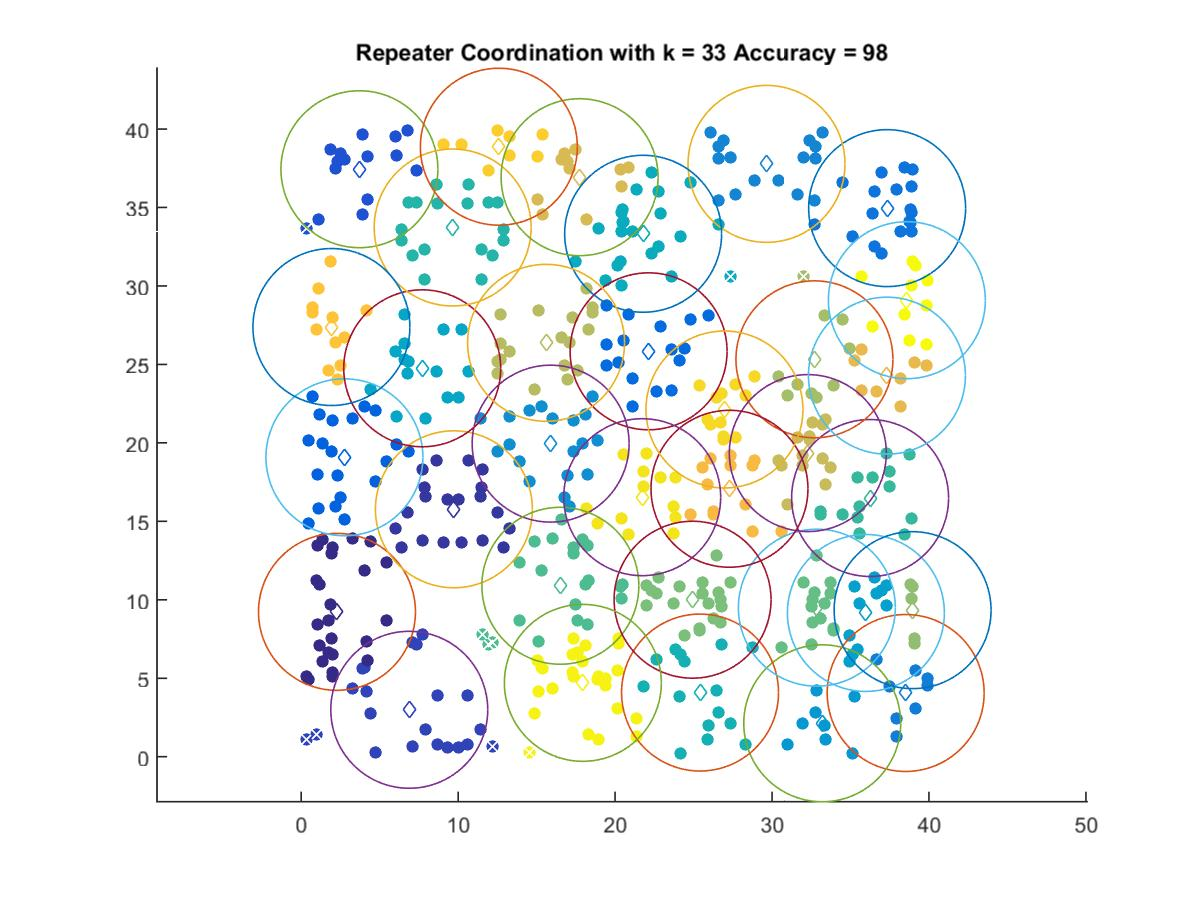

The file beside this chart, header and first rows:
2.2772, 9.2325
9.729, 15.77
6.883, 2.992
3.707, 37.44
2.752, 19.08
22.13, 25.84
37.34, 34.96
38.52, 4.062
29.65, 37.78
15.89, 19.95
33.2, 2.131
35.98, 9.162
7.708, 24.75
21.79, 33.32
25.41, 4.09
9.649, 33.72
36.25, 16.49
16.51, 10.89
32.86, 9.497
24.94, 10.01
38.96, 9.34
32.7, 25.32
15.6, 26.37
32.28, 19.35
17.74, 36.93
37.32, 24.28
27.29, 17.07
1.922, 27.38
12.59, 38.87
26.97, 22.13
21.73, 16.54
17.95, 4.708
38.59, 29.09
